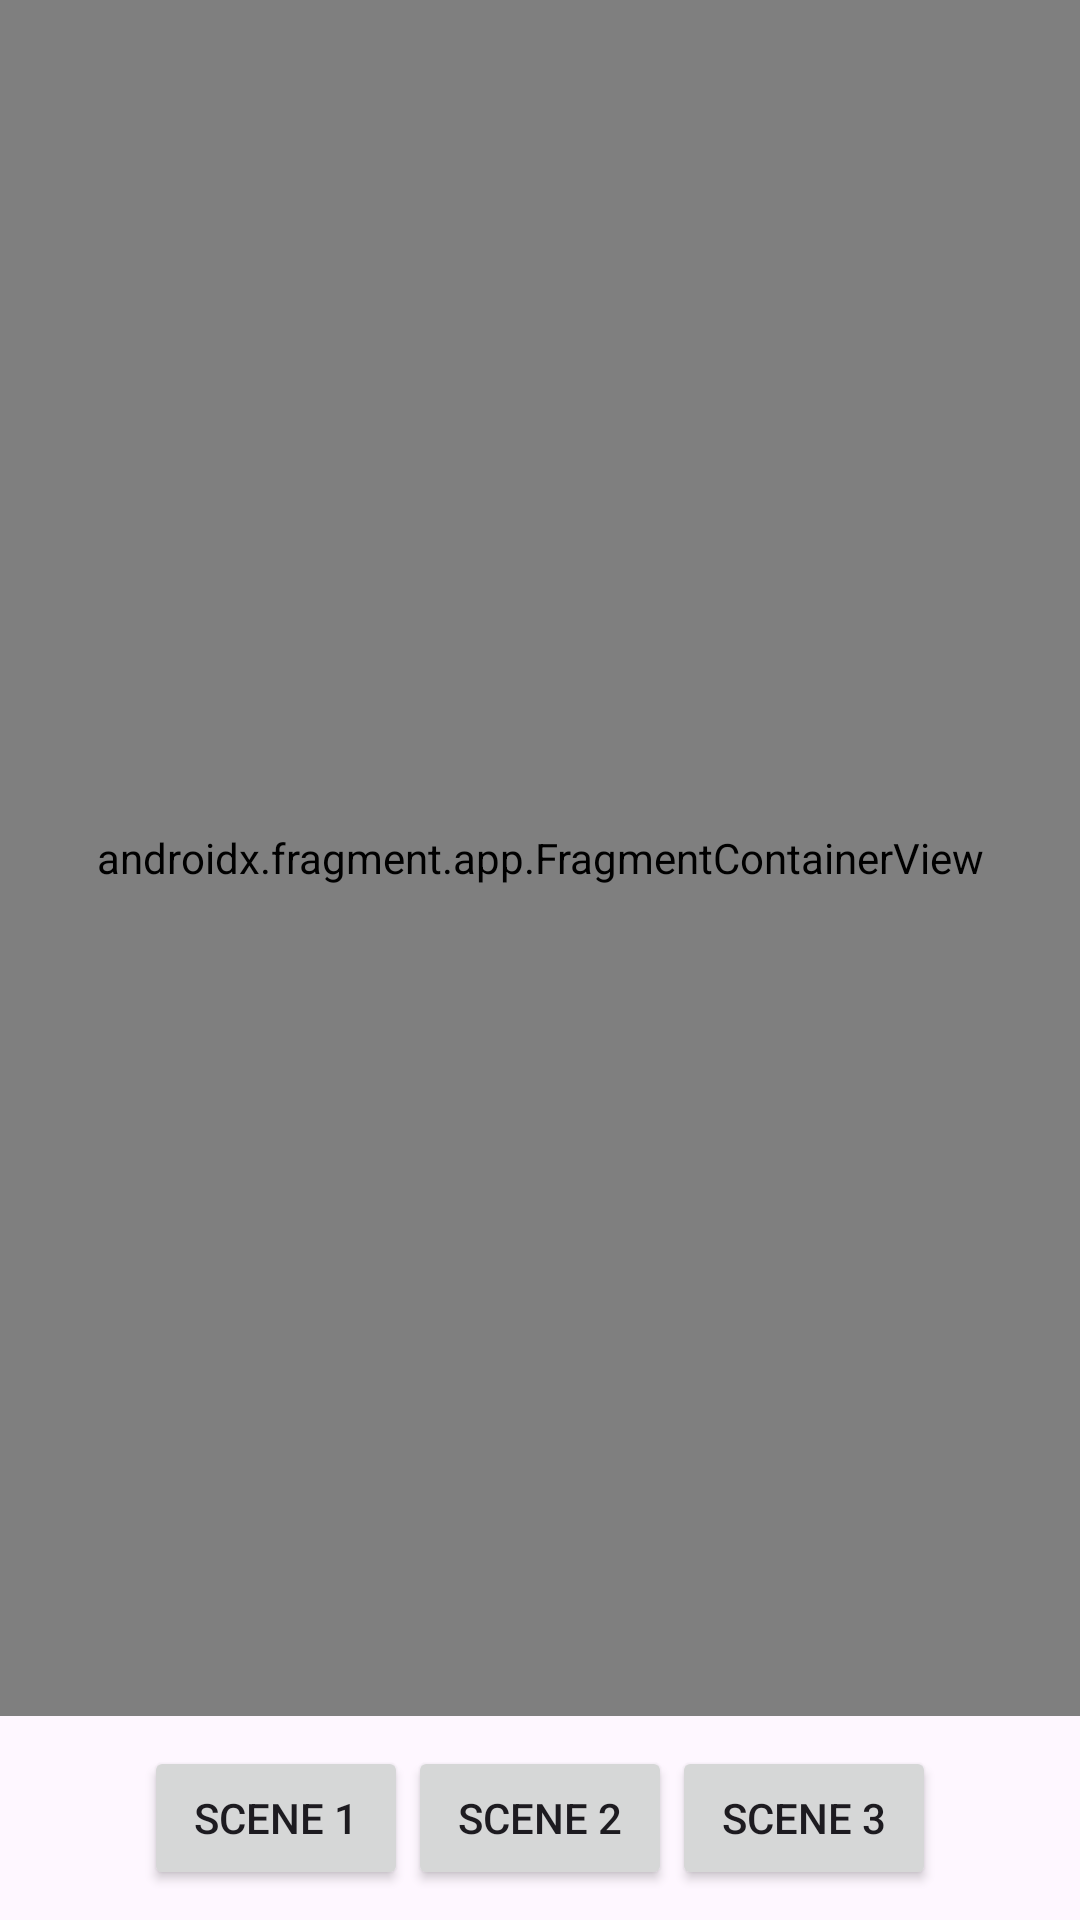

Layout XML and referenced resources for this Android screen:
<!-- AndroidManifest.xml: application theme Theme.Madsmartcity -->
<!-- res/layout/activity_main2.xml -->
<?xml version="1.0" encoding="utf-8"?>
<LinearLayout xmlns:android="http://schemas.android.com/apk/res/android"
    xmlns:app="http://schemas.android.com/apk/res-auto"
    xmlns:tools="http://schemas.android.com/tools"
    android:layout_width="match_parent"
    android:layout_height="match_parent"
    tools:context=".MainActivity"
    android:orientation="vertical">

    <androidx.fragment.app.FragmentContainerView
        android:id="@+id/fragmentContainerView"
        android:name="com.example.madsmartcity.Scene1"
        android:layout_width="match_parent"
        android:layout_height="540dp"
        android:layout_weight="1" />

    <LinearLayout
        android:layout_width="match_parent"
        android:layout_height="wrap_content"
        android:gravity="center"
        android:orientation="horizontal"
        android:paddingTop="10dp"
        android:paddingBottom="10dp">

        <Button
            android:id="@+id/btnScene1"
            android:layout_width="wrap_content"
            android:layout_height="wrap_content"
            android:text="Scene 1" />

        <Button
            android:id="@+id/btnScene2"
            android:layout_width="wrap_content"
            android:layout_height="wrap_content"
            android:text="Scene 2" />

        <Button
            android:id="@+id/btnScene3"
            android:layout_width="wrap_content"
            android:layout_height="wrap_content"
            android:text="Scene 3" />
    </LinearLayout>
</LinearLayout>
<!-- resources referenced by this layout -->
<resources>
  <style name="Theme.Madsmartcity" parent="Base.Theme.Madsmartcity" />
  <style name="Base.Theme.Madsmartcity" parent="Theme.Material3.DayNight.NoActionBar">
          
          
      </style>
</resources>
